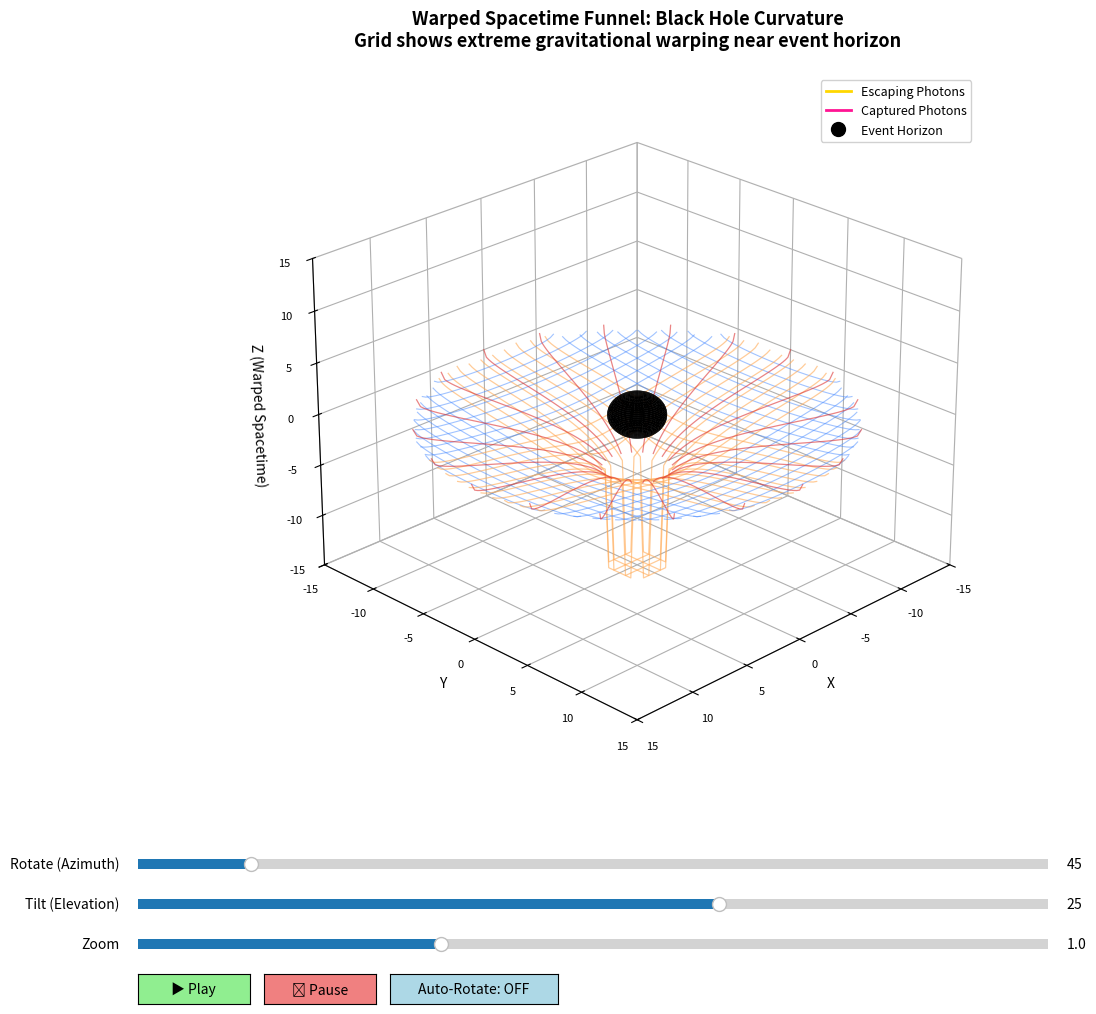

The script that saved this image:
# 3D Black Hole Visualization with TRUE 3D Warped Spacetime Grid
# Full 3D spherical grid showing spacetime curvature in all directions
# Features: 3D warped grid shells, animated light rays, interactive controls
# No ffmpeg required - saves as animated GIF using Pillow!

import numpy as np
import matplotlib.pyplot as plt
from matplotlib import animation
from mpl_toolkits.mplot3d import Axes3D
from matplotlib import cm
from matplotlib.widgets import Slider, Button
import os
from matplotlib.lines import Line2D

# ----------------------------
# CONFIG
# ----------------------------
SAVE_ANIMATION = True
ANIMATION_FILENAME = "photon_sphere_3d_full.gif"
FRAMES = 150
INTERVAL_MS = 50
DPI = 100

# Physical constants (geometric units)
M = 1.0
rs = 2.0 * M  # Schwarzschild radius
r_photon = 3.0 * M  # Photon sphere radius
PLOT_LIMIT = 15.0

# ----------------------------
# 3D Warped Spacetime Grid Functions - FUNNEL STYLE
# ----------------------------
def spacetime_warp_z(r, r_max=PLOT_LIMIT):
    """
    Calculate the Z-displacement (depth) due to spacetime warping.
    Creates the gravity well funnel effect.
    Black holes create extreme curvature.
    """
    if r <= rs:
        return -15  # Very deep well at event horizon
    
    # Strong Schwarzschild-inspired warping for black hole
    # Much steeper than for planets/stars
    warp_depth = -6.0 * np.sqrt(rs / r) * (1 - r/r_max)**0.3
    return warp_depth

def create_warped_cartesian_grid(grid_extent=PLOT_LIMIT, n_lines=24):
    """
    Create a funnel-shaped warped Cartesian grid.
    Returns lists of grid lines that warp downward near the black hole.
    """
    grid_lines = []
    
    # Create coordinate lines
    coords = np.linspace(-grid_extent, grid_extent, n_lines)
    
    # Grid lines parallel to X-axis (varying Y, constant X)
    for x_const in coords:
        y_line = np.linspace(-grid_extent, grid_extent, 100)
        x_line = np.ones_like(y_line) * x_const
        
        # Calculate radial distance and Z warping
        r_line = np.sqrt(x_line**2 + y_line**2)
        z_line = np.array([spacetime_warp_z(r) if r > 0 else spacetime_warp_z(0.01) for r in r_line])
        
        grid_lines.append((x_line, y_line, z_line))
    
    # Grid lines parallel to Y-axis (varying X, constant Y)
    for y_const in coords:
        x_line = np.linspace(-grid_extent, grid_extent, 100)
        y_line = np.ones_like(x_line) * y_const
        
        # Calculate radial distance and Z warping
        r_line = np.sqrt(x_line**2 + y_line**2)
        z_line = np.array([spacetime_warp_z(r) if r > 0 else spacetime_warp_z(0.01) for r in r_line])
        
        grid_lines.append((x_line, y_line, z_line))
    
    return grid_lines

def create_radial_grid_lines_funnel(n_radial=16, r_max=PLOT_LIMIT):
    """
    Create radial lines emanating from center down the funnel.
    """
    angles = np.linspace(0, 2*np.pi, n_radial, endpoint=False)
    radial_lines = []
    
    for angle in angles:
        r_vals = np.linspace(rs * 1.2, r_max, 50)
        x_line = r_vals * np.cos(angle)
        y_line = r_vals * np.sin(angle)
        z_line = np.array([spacetime_warp_z(r) for r in r_vals])
        
        radial_lines.append((x_line, y_line, z_line))
    
    return radial_lines

# ----------------------------
# Geodesic integrator for 3D null geodesics
# ----------------------------
def rk4_step(f, phi, y, h):
    k1 = f(phi, y)
    k2 = f(phi + 0.5*h, y + 0.5*h*k1)
    k3 = f(phi + 0.5*h, y + 0.5*h*k2)
    k4 = f(phi + h, y + h*k3)
    return y + (h/6.0)*(k1 + 2*k2 + 2*k3 + k4)

def geodesic_rhs(phi, y):
    u, up = y
    d2u = 3.0 * M * u**2 - u
    return np.array([up, d2u])

def integrate_ray_3d(b, theta_angle=0, phi_angle=0, r_start=15.0, Nphi=2000):
    """
    Calculate a 3D light ray trajectory from infinity.
    b: impact parameter
    theta_angle: incoming polar angle
    phi_angle: incoming azimuthal angle
    """
    # Initial conditions at r_start
    u0 = 1.0 / r_start
    
    # Initial derivative du/dphi based on impact parameter b
    # (du/dphi)^2 = 1/b^2 - u^2 + 2Mu^3
    # For incoming ray, u is increasing, so du/dphi is positive
    val = 1.0/b**2 - u0**2 + 2*M*u0**3
    if val < 0:
        val = 0 # Should not happen for large r_start
    up0 = np.sqrt(val)
    
    # Integration range (phi)
    # We need enough rotation to cover the path
    phi_span = 6 * np.pi 
    phi_grid = np.linspace(0, phi_span, Nphi)
    dphi = phi_grid[1] - phi_grid[0]
    
    y = np.zeros((Nphi, 2))
    y[0] = [u0, up0]
    
    stop_i = Nphi
    
    for i in range(Nphi-1):
        y[i+1] = rk4_step(geodesic_rhs, phi_grid[i], y[i], dphi)
        
        u_curr = y[i+1, 0]
        
        # Check for capture (crossing event horizon)
        if u_curr > 1.0/rs:
            stop_i = i+2
            break
            
        # Check for escape (returning to large radius)
        if u_curr < 1.0/r_start and y[i+1, 1] < 0:
            stop_i = i+2
            break
            
    u = y[:stop_i, 0]
    phi_vals = phi_grid[:stop_i]
    
    # Avoid division by zero
    u[u < 1e-6] = 1e-6
    r = 1.0 / u
    
    # Convert to 3D Cartesian coordinates
    # We rotate the standard planar orbit (in x-y plane) by theta_angle and phi_angle
    
    # Planar orbit in X-Y plane (incoming from -X direction effectively)
    # Adjust phase so it comes from the desired direction
    # For visualization, we want rays to come from "outside"
    
    # Standard polar to cartesian in orbital plane
    x_orb = r * np.cos(phi_vals)
    y_orb = r * np.sin(phi_vals)
    
    # Rotate the orbital plane to 3D orientation
    # This is a simplified rotation for visualization
    
    # Rotate around Z by phi_angle
    # Rotate around Y by theta_angle
    
    # Start with ray coming from -X (phi=pi) roughly
    # We shift phi so it starts at the desired incoming angle
    
    # Actually, let's keep it simple:
    # The ray is in a plane. We just need to orient that plane.
    # We'll define the plane by a normal vector or just rotate the 2D solution.
    
    # Let's treat x_orb, y_orb as being in a plane tilted by theta_angle
    # and rotated by phi_angle
    
    # Coordinate transformation
    cp = np.cos(phi_angle)
    sp = np.sin(phi_angle)
    ct = np.cos(theta_angle)
    st = np.sin(theta_angle)
    
    # Rotate 2D orbit (x_orb, y_orb, 0)
    # First, orient the incoming asymptote.
    # In the 2D calculation, the ray starts at angle 0 (or wherever we started phi).
    # We want the incoming asymptote to be at some angle.
    # With u' > 0, r decreases.
    # Let's just rotate the result to align with the requested angles.
    
    # Align the "incoming" direction (start of array) with the requested direction
    # The calculated ray starts at phi=0, r=r_start.
    # So the starting point is (r_start, 0, 0) in orbital coords.
    
    # We want starting point to be at (r_start, theta, phi) in spherical coords?
    # Or just coming from that direction.
    
    # Let's just apply the rotations to the (x_orb, y_orb, 0) points
    # Rotate around Y axis by theta (tilt the plane)
    x1 = x_orb * np.cos(theta_angle)
    y1 = y_orb
    z1 = x_orb * np.sin(theta_angle)
    
    # Rotate around Z axis by phi (azimuth)
    x = x1 * np.cos(phi_angle) - y1 * np.sin(phi_angle)
    y = x1 * np.sin(phi_angle) + y1 * np.cos(phi_angle)
    z = z1
    
    return x, y, z, r

def create_straight_ray_3d(b, theta_angle, phi_angle, length=PLOT_LIMIT*2):
    """Create a straight light ray for comparison (flat spacetime)"""
    # Start from distance and go inward
    t = np.linspace(0, length, 300)
    
    # Starting point (approximate match to curved ray start)
    r_start = 15.0
    
    # Initial position (rotated same as curved ray)
    x0_orb = r_start
    y0_orb = 0
    
    # Rotate start point
    x0_rot = x0_orb * np.cos(theta_angle)
    z0 = x0_orb * np.sin(theta_angle)
    x0 = x0_rot * np.cos(phi_angle)
    y0 = x0_rot * np.sin(phi_angle)
    
    # Direction vector (inward)
    # In orbital plane, velocity is roughly (-1, 0) plus some y-component for impact parameter?
    # Actually, for straight line with impact parameter b:
    # x(t) = r_start - t
    # y(t) = b
    
    x_orb = r_start - t
    y_orb = np.ones_like(t) * b
    
    # Rotate these points
    x1 = x_orb * np.cos(theta_angle)
    y1 = y_orb
    z1 = x_orb * np.sin(theta_angle)
    
    x = x1 * np.cos(phi_angle) - y1 * np.sin(phi_angle)
    y = x1 * np.sin(phi_angle) + y1 * np.cos(phi_angle)
    z = z1
    
    return x, y, z

# ----------------------------
# Generate photon trajectories
# ----------------------------
print("Calculating photon trajectories...")

ray_configs = [
    # Escaping rays (yellow/golden) - b > 5.2
    {'b': 7.0, 'theta': 0, 'phi': 0, 'color': '#FFD700', 'type': 'escape'},
    {'b': 6.0, 'theta': np.pi/6, 'phi': np.pi/4, 'color': '#FFA500', 'type': 'escape'},
    {'b': 5.5, 'theta': -np.pi/6, 'phi': np.pi/2, 'color': '#FFDB58', 'type': 'escape'},
    
    # Captured rays (red/pink) - b < 5.2
    {'b': 5.0, 'theta': np.pi/8, 'phi': -np.pi/6, 'color': '#FF1493', 'type': 'capture'},
    {'b': 4.0, 'theta': -np.pi/8, 'phi': 3*np.pi/4, 'color': '#FF69B4', 'type': 'capture'},
    {'b': 3.0, 'theta': np.pi/12, 'phi': np.pi, 'color': '#FF6B9D', 'type': 'capture'},
]

# Generate curved and straight rays
rays_3d = []
straight_rays_3d = []

for config in ray_configs:
    # Curved geodesic ray
    x, y, z, r = integrate_ray_3d(
        config['b'],
        theta_angle=config['theta'],
        phi_angle=config['phi']
    )
    rays_3d.append({
        'x': x, 'y': y, 'z': z, 'r': r,
        'color': config['color'],
        'type': config['type']
    })
    
    # Straight ray
    x_s, y_s, z_s = create_straight_ray_3d(
        config['b'],
        theta_angle=config['theta'],
        phi_angle=config['phi']
    )
    straight_rays_3d.append({
        'x': x_s, 'y': y_s, 'z': z_s,
        'color': config['color']
    })

# ----------------------------
# Create 3D visualization with FUNNEL-SHAPED WARPED GRID
# ----------------------------
print("Creating 3D funnel-shaped spacetime grid...")

fig = plt.figure(figsize=(14, 10), facecolor='white')
ax = fig.add_subplot(111, projection='3d', facecolor='white')

# Create the funnel-shaped warped Cartesian grid
grid_lines = create_warped_cartesian_grid(grid_extent=PLOT_LIMIT, n_lines=28)

# Determine color for each grid line based on distance from center
for x_line, y_line, z_line in grid_lines:
    # Calculate average distance to determine color
    r_avg = np.mean(np.sqrt(x_line**2 + y_line**2))
    
    # Color gradient: red (near) to orange to blue (far)
    if r_avg < 4:
        color = '#DD0000'
        alpha = 0.8
        linewidth = 1.2
    elif r_avg < 7:
        color = '#FF6633'
        alpha = 0.7
        linewidth = 1.0
    elif r_avg < 10:
        color = '#FFAA55'
        alpha = 0.6
        linewidth = 0.9
    else:
        color = '#4488FF'
        alpha = 0.5
        linewidth = 0.8
    
    ax.plot(x_line, y_line, z_line, color=color, alpha=alpha, linewidth=linewidth, zorder=2)

# Add radial grid lines down the funnel
radial_lines = create_radial_grid_lines_funnel(n_radial=20)
for x_line, y_line, z_line in radial_lines:
    ax.plot(x_line, y_line, z_line, color='#DD3333', alpha=0.6, linewidth=0.9, zorder=2)

# Draw event horizon (black sphere)
u_sphere = np.linspace(0, 2 * np.pi, 40)
v_sphere = np.linspace(0, np.pi, 40)
x_sphere = rs * np.outer(np.cos(u_sphere), np.sin(v_sphere))
y_sphere = rs * np.outer(np.sin(u_sphere), np.sin(v_sphere))
z_sphere = rs * np.outer(np.ones(np.size(u_sphere)), np.cos(v_sphere))
ax.plot_surface(x_sphere, y_sphere, z_sphere, color='black', alpha=1.0, zorder=10)

# Initialize light ray lines and markers
ray_lines = []
straight_lines = []
ray_markers = []

for i, ray in enumerate(rays_3d):
    line, = ax.plot([], [], [], color=ray['color'], linewidth=2.5, 
                   alpha=0.9, zorder=5)
    ray_lines.append(line)
    
    straight_line, = ax.plot([], [], [], color=ray['color'], linewidth=1.5, 
                            linestyle='--', alpha=0.3, zorder=3)
    straight_lines.append(straight_line)
    
    marker = ax.scatter([], [], [], color=ray['color'], s=150, 
                       edgecolors='white', linewidths=2, 
                       alpha=1.0, zorder=15)
    ray_markers.append(marker)

# Styling
ax.set_xlim(-PLOT_LIMIT, PLOT_LIMIT)
ax.set_ylim(-PLOT_LIMIT, PLOT_LIMIT)
ax.set_zlim(-PLOT_LIMIT, PLOT_LIMIT)

ax.set_xlabel('X', color='black', fontsize=10)
ax.set_ylabel('Y', color='black', fontsize=10)
ax.set_zlabel('Z (Warped Spacetime)', color='black', fontsize=10)
ax.set_title('Warped Spacetime Funnel: Black Hole Curvature\n' +
            'Grid shows extreme gravitational warping near event horizon', 
            color='black', fontsize=13, weight='bold', pad=20)

# Add Legend
legend_elements = [
    Line2D([0], [0], color='#FFD700', lw=2, label='Escaping Photons'),
    Line2D([0], [0], color='#FF1493', lw=2, label='Captured Photons'),
    Line2D([0], [0], color='black', marker='o', linestyle='None', markersize=10, label='Event Horizon')
]
ax.legend(handles=legend_elements, loc='upper right', fontsize=9, framealpha=0.9)

ax.xaxis.pane.fill = False
ax.yaxis.pane.fill = False
ax.zaxis.pane.fill = False
ax.grid(True, alpha=0.2, color='gray')
ax.tick_params(colors='black', labelsize=8)

initial_azim = 45
initial_elev = 25
initial_zoom = 1.0
ax.view_init(elev=initial_elev, azim=initial_azim)

# ----------------------------
# INTERACTIVE CONTROLS
# ----------------------------
anim_state = {'running': False, 'frame': 0, 'auto_rotate': False}

plt.subplots_adjust(left=0.05, right=0.95, bottom=0.25, top=0.95)

slider_color = 'lightgoldenrodyellow'

ax_azim = plt.axes([0.15, 0.15, 0.65, 0.02], facecolor=slider_color)
slider_azim = Slider(ax_azim, 'Rotate (Azimuth)', 0, 360, valinit=initial_azim, valstep=1)

ax_elev = plt.axes([0.15, 0.11, 0.65, 0.02], facecolor=slider_color)
slider_elev = Slider(ax_elev, 'Tilt (Elevation)', -90, 90, valinit=initial_elev, valstep=1)

ax_zoom = plt.axes([0.15, 0.07, 0.65, 0.02], facecolor=slider_color)
slider_zoom = Slider(ax_zoom, 'Zoom', 0.5, 2.0, valinit=initial_zoom, valstep=0.1)

def update_view(val):
    if not anim_state['auto_rotate']:
        azim = slider_azim.val
        elev = slider_elev.val
        ax.view_init(elev=elev, azim=azim)
        
        zoom = slider_zoom.val
        limit = PLOT_LIMIT / zoom
        ax.set_xlim(-limit, limit)
        ax.set_ylim(-limit, limit)
        ax.set_zlim(-limit, limit)
        
        fig.canvas.draw_idle()

slider_azim.on_changed(update_view)
slider_elev.on_changed(update_view)
slider_zoom.on_changed(update_view)

ax_play = plt.axes([0.15, 0.02, 0.08, 0.03])
btn_play = Button(ax_play, '▶ Play', color='lightgreen', hovercolor='green')

ax_pause = plt.axes([0.24, 0.02, 0.08, 0.03])
btn_pause = Button(ax_pause, '⏸ Pause', color='lightcoral', hovercolor='red')

ax_auto = plt.axes([0.33, 0.02, 0.12, 0.03])
btn_auto = Button(ax_auto, 'Auto-Rotate: OFF', color='lightblue', hovercolor='blue')

def play_animation(event):
    anim_state['running'] = True

def pause_animation(event):
    anim_state['running'] = False

def toggle_auto_rotate(event):
    anim_state['auto_rotate'] = not anim_state['auto_rotate']
    btn_auto.label.set_text('Auto-Rotate: ON' if anim_state['auto_rotate'] else 'Auto-Rotate: OFF')

btn_play.on_clicked(play_animation)
btn_pause.on_clicked(pause_animation)
btn_auto.on_clicked(toggle_auto_rotate)

# ----------------------------
# Animation functions
# ----------------------------
def init():
    for line in ray_lines + straight_lines:
        line.set_data([], [])
        line.set_3d_properties([])
    for marker in ray_markers:
        marker._offsets3d = ([], [], [])
    return ray_lines + straight_lines + ray_markers

def animate(frame):
    if not anim_state['running']:
        return ray_lines + straight_lines + ray_markers
    
    progress = frame / FRAMES
    
    for i, ray in enumerate(rays_3d):
        total_points = len(ray['x'])
        
        if progress < 0.8:
            end_idx = int(progress * total_points / 0.8)
        else:
            end_idx = total_points
        
        if end_idx > 1:
            ray_lines[i].set_data(ray['x'][:end_idx], ray['y'][:end_idx])
            ray_lines[i].set_3d_properties(ray['z'][:end_idx])
            
            marker_idx = min(end_idx - 1, total_points - 1)
            ray_markers[i]._offsets3d = (
                [ray['x'][marker_idx]], 
                [ray['y'][marker_idx]], 
                [ray['z'][marker_idx]]
            )
        
        straight_ray = straight_rays_3d[i]
        straight_lines[i].set_data(straight_ray['x'], straight_ray['y'])
        straight_lines[i].set_3d_properties(straight_ray['z'])
    
    if anim_state['auto_rotate']:
        new_azim = (slider_azim.val + 1) % 360
        slider_azim.set_val(new_azim)
        ax.view_init(elev=slider_elev.val, azim=new_azim)
    
    return ray_lines + straight_lines + ray_markers

# Create animation
print("Generating animation...")
anim = animation.FuncAnimation(fig, animate, init_func=init,
                              frames=FRAMES, interval=INTERVAL_MS, 
                              blit=False, repeat=True)

if SAVE_ANIMATION:
    print("Saving 3D animation as GIF...")
    try:
        from matplotlib.animation import PillowWriter
        writer = PillowWriter(fps=1000//INTERVAL_MS)
        anim.save(ANIMATION_FILENAME, writer=writer, dpi=DPI)
        print(f"✓ Successfully saved: {ANIMATION_FILENAME}")
    except Exception as e:
        print(f"Note: {e}")

print("\n🌌 TRUE 3D Spacetime Grid Visualization Ready!")
print("Use sliders to rotate, tilt, and zoom the 3D view")
print("Click Play to animate photon trajectories\n")
plt.show()
